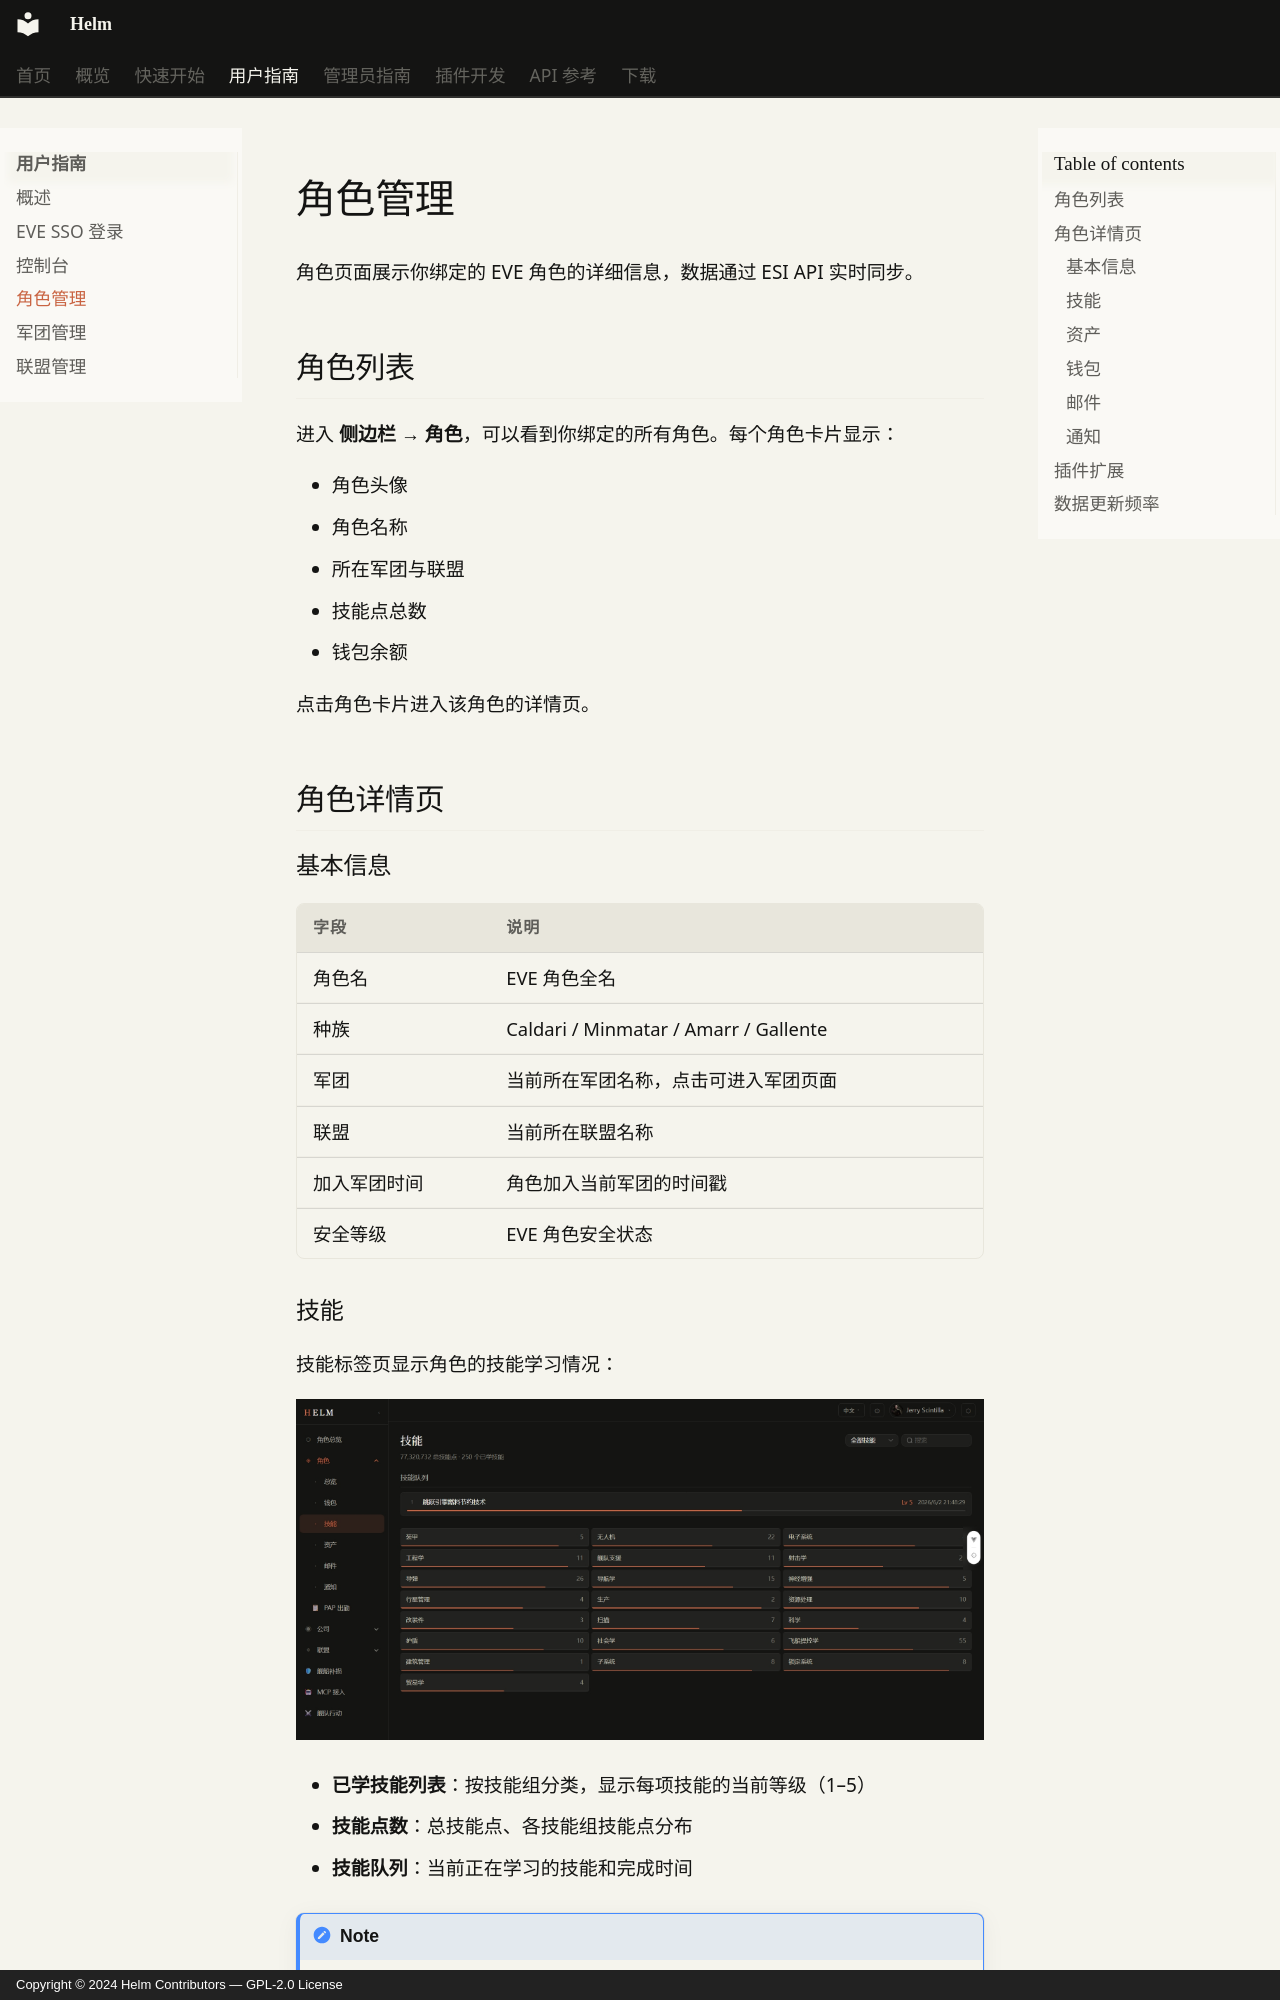

repository: Jerry-Scintilla/Helm-docs · page: user-guide/characters/index.html · generator: mkdocs · copyright: Copyright © 2024 Helm Contributors — GPL-2.0 License

# 角色管理

角色页面展示你绑定的 EVE 角色的详细信息，数据通过 ESI API 实时同步。

## 角色列表

进入 **侧边栏 → 角色**，可以看到你绑定的所有角色。每个角色卡片显示：

- 角色头像
- 角色名称
- 所在军团与联盟
- 技能点总数
- 钱包余额

点击角色卡片进入该角色的详情页。

## 角色详情页

### 基本信息

| 字段 | 说明 |
|------|------|
| 角色名 | EVE 角色全名 |
| 种族 | Caldari / Minmatar / Amarr / Gallente |
| 军团 | 当前所在军团名称，点击可进入军团页面 |
| 联盟 | 当前所在联盟名称 |
| 加入军团时间 | 角色加入当前军团的时间戳 |
| 安全等级 | EVE 角色安全状态 |
